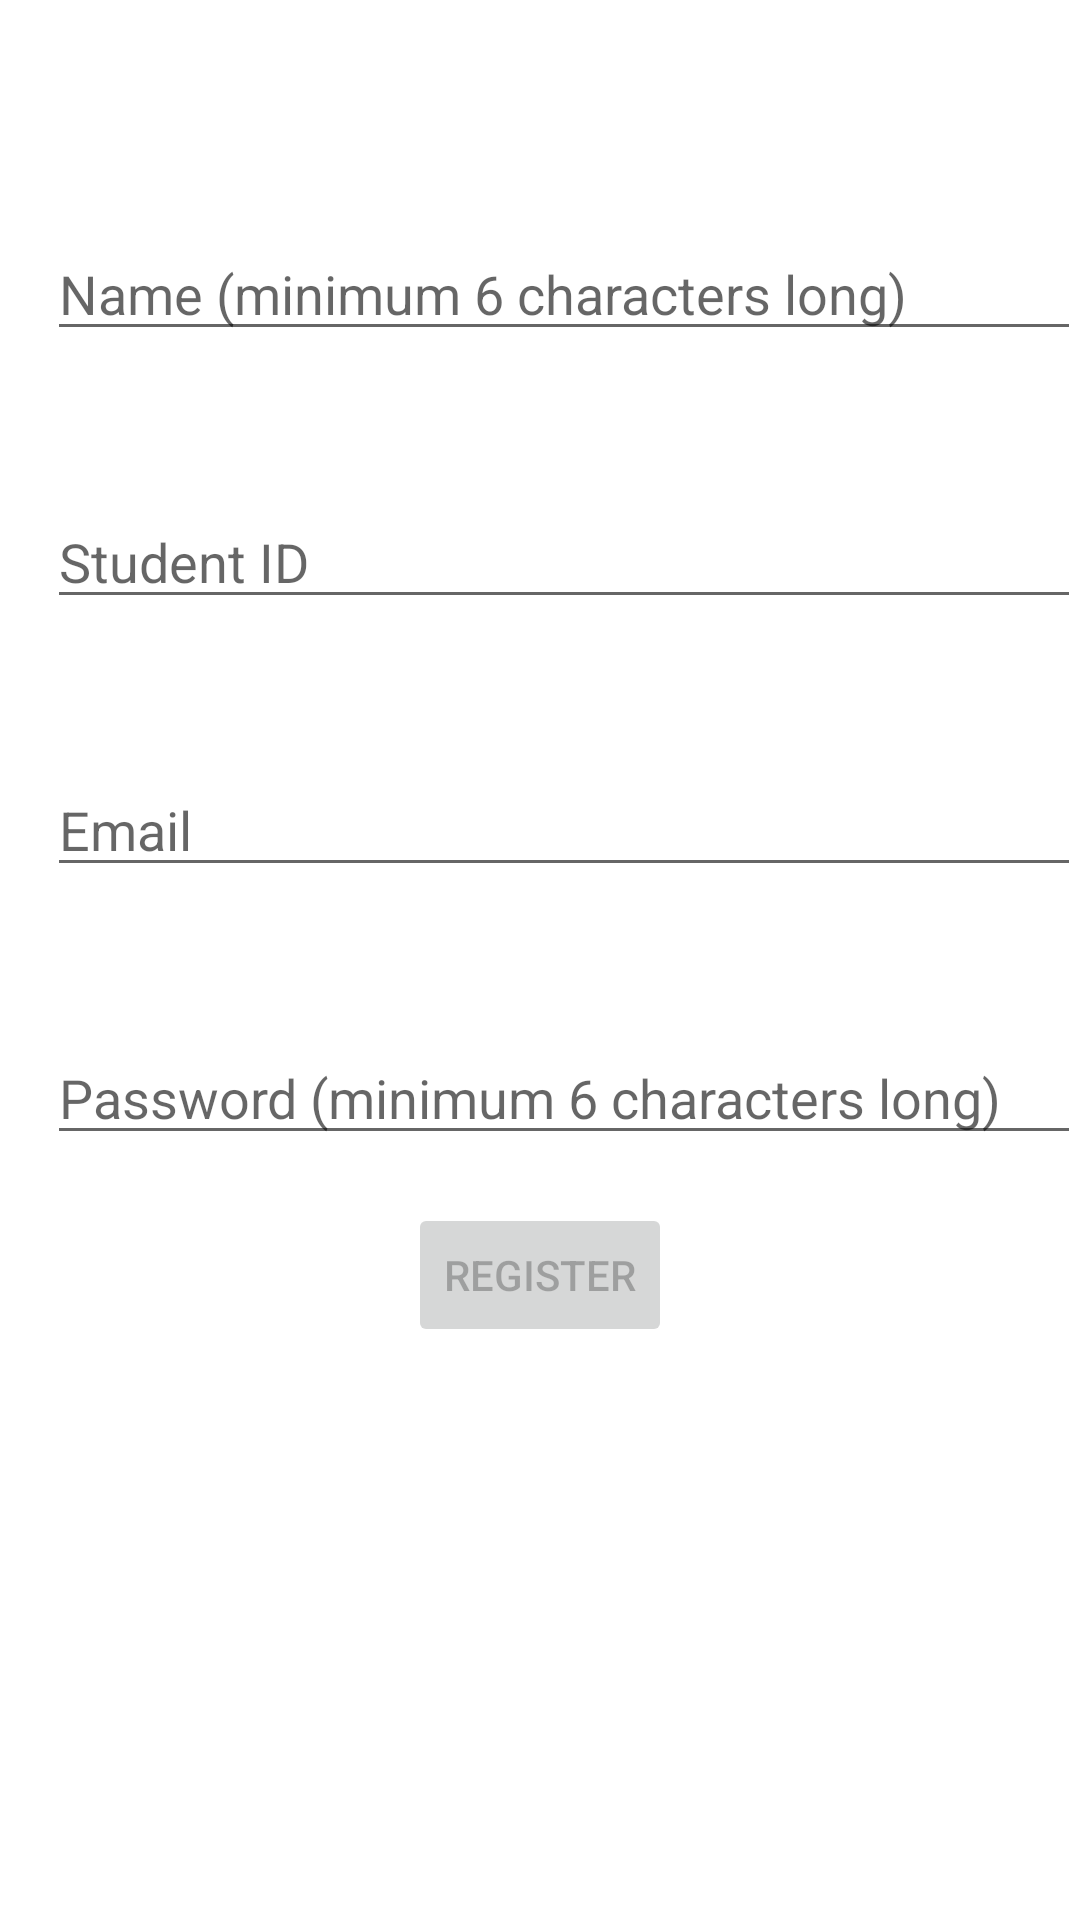

The Android layout XML behind this screen, and the referenced resources:
<!-- AndroidManifest.xml: application theme Theme.SUTDfolio -->
<!-- res/layout/fragment_register.xml -->
<?xml version="1.0" encoding="utf-8"?>
<LinearLayout xmlns:android="http://schemas.android.com/apk/res/android"
    xmlns:tools="http://schemas.android.com/tools"
    android:layout_width="match_parent"
    android:layout_height="match_parent"
    tools:context=".RegisterFragment"
    android:orientation="vertical"
    android:paddingLeft="@dimen/fragment_horizontal_margin"
    android:paddingTop="@dimen/fragment_vertical_margin"
    android:paddingRight="@dimen/fragment_horizontal_margin"
    android:paddingBottom="@dimen/fragment_vertical_margin">

    
    <TextView
        android:layout_width="wrap_content"
        android:layout_height="wrap_content"
        android:id="@+id/RegisterErrorMessage"
        android:text="Invalid credentials detected, please try again."
        android:layout_gravity="center"
        android:gravity="center"
        android:textColor="@color/sutd_red_1"
        android:visibility="invisible"
        android:textSize="16dp"
        android:layout_marginTop="30dp"
        />

    <EditText
        android:id="@+id/NameReg"
        android:layout_width="match_parent"
        android:layout_height="wrap_content"
        android:layout_marginStart="16dp"
        android:layout_marginTop="24dp"
        android:hint="@string/prompt_name"
        />

    <EditText
        android:id="@+id/StudentIDReg"
        android:layout_width="match_parent"
        android:layout_height="wrap_content"
        android:layout_marginStart="16dp"
        android:layout_marginTop="48dp"
        android:hint="@string/prompt_student_ID"
        />

    <EditText
        android:id="@+id/EmailReg"
        android:layout_width="match_parent"
        android:layout_height="wrap_content"
        android:layout_marginStart="16dp"
        android:layout_marginTop="48dp"
        android:hint="@string/prompt_email"
        android:inputType="textEmailAddress"
        android:selectAllOnFocus="true" />

    <EditText
        android:id="@+id/PasswordReg"
        android:layout_width="match_parent"
        android:layout_height="wrap_content"
        android:layout_marginStart="16dp"
        android:layout_marginTop="48dp"
        android:hint="@string/prompt_password_reg"
        android:inputType="textPassword"
        android:selectAllOnFocus="true"
        />

    <Button
        android:id="@+id/registration"
        android:layout_width="wrap_content"
        android:layout_height="wrap_content"
        android:layout_gravity="center"
        android:layout_marginStart="48dp"
        android:layout_marginTop="16dp"
        android:layout_marginEnd="48dp"
        android:layout_marginBottom="64dp"
        android:enabled="false"
        android:text="@string/action_register"
        />

</LinearLayout>
<!-- resources referenced by this layout -->
<resources>
  <color name="sutd_red_1">#990033</color>
  <string name="action_register">Register</string>
  <string name="prompt_email">Email</string>
  <string name="prompt_name">Name (minimum 6 characters long)</string>
  <string name="prompt_password_reg">Password (minimum 6 characters long)</string>
  <string name="prompt_student_ID">Student ID</string>
  <style name="Theme.SUTDfolio" parent="Theme.MaterialComponents.DayNight.DarkActionBar">
          
          <item name="colorPrimary">#990033</item>
          <item name="colorPrimaryVariant">#71172A</item>
          <item name="colorOnPrimary">@color/white</item>
          
          <item name="colorSecondary">@color/teal_200</item>
          <item name="colorSecondaryVariant">@color/teal_700</item>
          <item name="colorOnSecondary">@color/black</item>
          
          <item name="android:statusBarColor" tools:targetApi="l">?attr/colorPrimaryVariant</item>
          
      </style>
  <color name="white">#FFFFFFFF</color>
  <color name="teal_200">#FF03DAC5</color>
  <color name="teal_700">#FF018786</color>
  <color name="black">#FF000000</color>
</resources>
